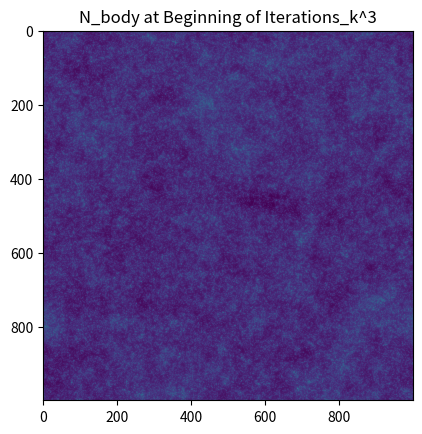

Source code (Python):

import numpy as np 
from matplotlib import pyplot as plt 

def greens2(n):
    dx1 = np.arange(n//2+1) ##we want array from -n/2 to n/2 but no negative 
    dx2 = np.flip(dx1)[:-1] ###flip array but exclude last value to avoid 2 zeros 
    dx = np.concatenate((dx2,dx1)) ##add the arrays together
    pot = np.zeros([n,n])
    soft = 0.1
    for i in range(n):
        for j in range(n):
            dr=np.sqrt(dx[i]**2+dx[j]**2) ##create mesh of distances
            if dr < soft:
                dr = soft
            pot[i,j]=1/(dr) 
    return pot

def get_potential(x, n, G):
    GFT = np.fft.fft2(G)
    rho, edge_x, edge_y = np.histogram2d(x[:,0], x[:,1], bins = n, range=([0,n], [0,n]))
    rhoFT = np.fft.fft2(rho)
    m = GFT*rhoFT
    pot = np.abs(np.fft.fftshift(np.fft.ifft2(m)))
    return pot

def take_leapfrog_step(x, v, dt, m, n, num_par, G):
    potential = get_potential(x,n, G)
    print(len(potential))
    a = np.gradient(potential) 
    for iter in range(1):
        vv = v.copy()
        for i in range(2):
            vv[:,i] = v[:,i] + ((a[i][x[:,0].astype(int),x[:,1].astype(int)])/(m[:])*(dt/2)) 
        x = (x +(vv*dt))%1000 ##add in periodicity so particles loop back
        potential = get_potential(x,n,G)
        a = np.gradient(potential)
        for i in range(2):
           v[:,i] = vv[:,i] + ((a[i][x[:,0].astype(int),x[:,1].astype(int)])/(m[:])*(dt/2)) 
            ##while x[i,0] or x[i,1] < n:
            #if x[i,0] or x[i,1] > n: 
                #x = np.delete(x, i, axis=0)
                #x = np.vstack((x, np.array([0,0])))
        #plt.plot(x[:,0], x[:,1], '.')
        plt.imshow(potential)
        plt.title('N_body at Beginning of Iterations_k^3')
        ke = 0.5*m[i]*(np.sum(v[:,0]**2 + v[:,1]**2))
        u = np.sum(potential)
        E_tot = ke + u
        print(E_tot)
    return x, v


"""
Hundreds of thousand particles now. Velocity will start
at rest and evolve
"""
num_par = 100000
dt = 0.01
n = 1000
m=np.ones(num_par)
x = n*np.random.rand(num_par,2) ##random positions scaled by n so they arent all between 1 and 0 
v = x*0  ##start at rest 
g = greens2(n)
x,v = take_leapfrog_step(x, v,dt,m,n, num_par, g)
plt.show()
plt.clf() 

    
